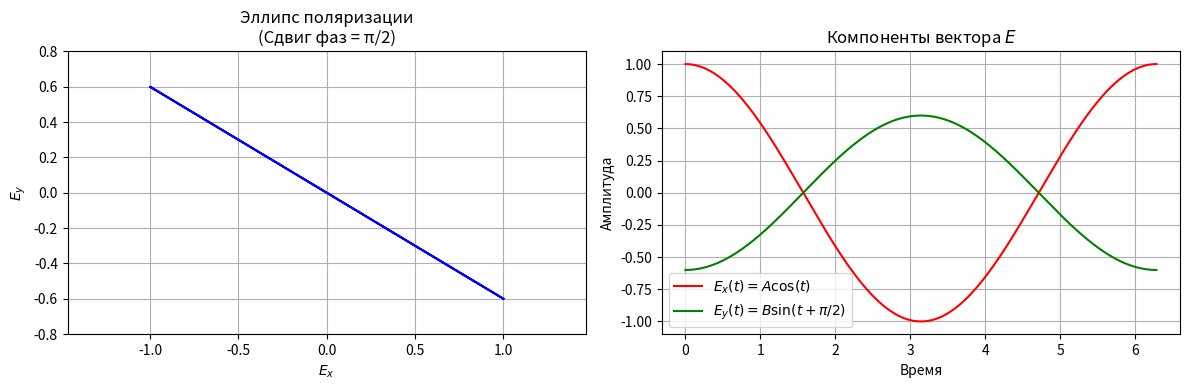
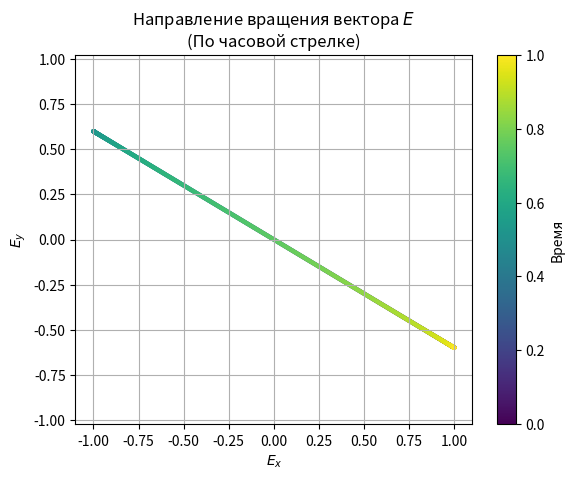

Reproduce these figures in Python, in order.
import numpy as np
import matplotlib.pyplot as plt
from matplotlib.animation import FuncAnimation

# Параметры эллиптической поляризации
A = 1.0    # Амплитуда по оси x
B = 0.6    # Амплитуда по оси y
phi = -np.pi / 2  # Сдвиг фаз (π/2 для λ/4)

# Временной интервал
t = np.linspace(0, 2*np.pi, 1000)

# Компоненты вектора E
x = A * np.cos(t)
y = B * np.sin(t + phi)

# Создание графиков
plt.figure(figsize=(12, 4))

# 1. Эллипс поляризации
plt.subplot(1, 2, 1)
plt.plot(x, y, color='blue')
plt.title('Эллипс поляризации\n(Сдвиг фаз = π/2)')
plt.xlabel('$E_x$')
plt.ylabel('$E_y$')
plt.grid(True)
plt.axis('equal')

# 2. Синусоиды компонент
plt.subplot(1, 2, 2)
plt.plot(t, x, label='$E_x(t) = A \cos(t)$', color='red')
plt.plot(t, y, label='$E_y(t) = B \sin(t + \pi/2)$', color='green')
plt.title('Компоненты вектора $E$')
plt.xlabel('Время')
plt.ylabel('Амплитуда')
plt.legend()
plt.grid(True)

plt.tight_layout()
plt.show()

# 3. Направление вращения (цветовая карта)
plt.figure()
colors = np.linspace(0, 1, len(t))
plt.scatter(x, y, c=colors, cmap='viridis', s=5)
plt.colorbar(label='Время')
plt.title('Направление вращения вектора $E$\n(По часовой стрелке)')
plt.xlabel('$E_x$')
plt.ylabel('$E_y$')
plt.grid(True)
plt.axis('equal')
plt.show()
